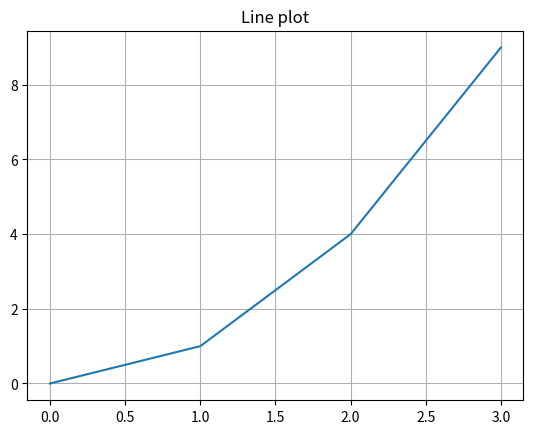

Write the Python code that produced this figure.
!apt-get install -y font-nanum

!fc-cache -fv

!rm -rf ~/.cache/matplotlib

!apt-get install -y font-nanum> 
!fc-cache -fv
!rm -rf ~/.cache/matplotlib
# Colab 런타임 시작  ==> 4가지 과정 하기

import matplotlib as mpl
import matplotlib.pyplot as plt

mpl.rcParams['axes.unicode_minus'] = False
mpl.rcParams['font.family']

plt.plot([0,1,2,3],[0,1,4,9])   # X, Y
plt.title('Line plot')          # 제목
plt.grid()                      # 격자선
plt.show()                  # 합쳐서 화면에 보이게 함